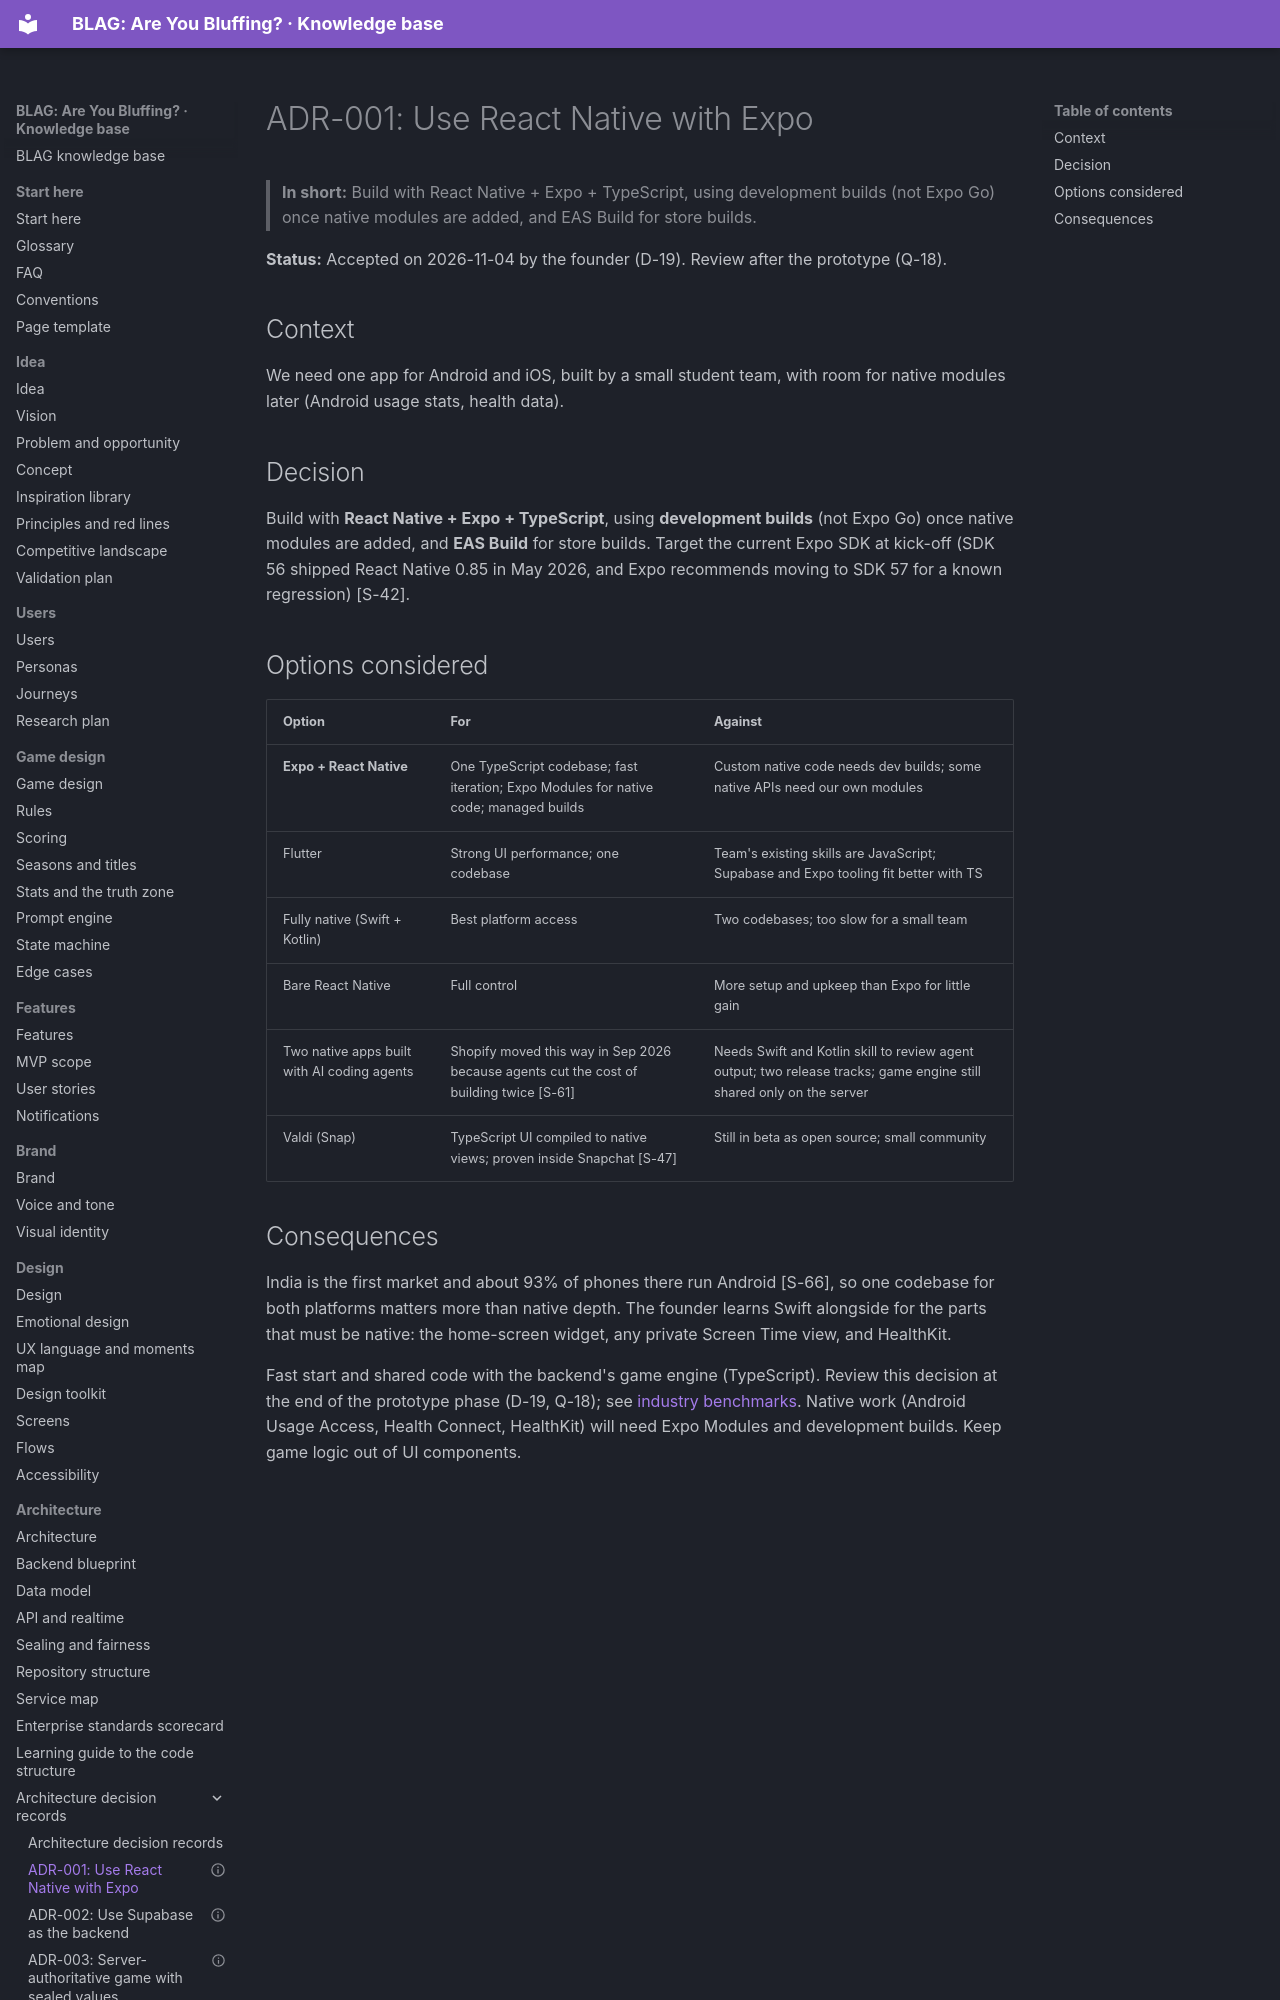

repository: VIsHnu1762/blag · page: 07-architecture/adr/ADR-001-expo-react-native/index.html · generator: mkdocs

---
id: adr.001
title: "ADR-001: Use React Native with Expo"
section: 07-architecture
status: agreed
summary: "ADR-001: Use React Native with Expo. Status: Accepted (2026-11-04)."
last_updated: 2026-11-04
audience: [developers, agents]
related: [arch.adr, arch.home, stack.benchmarks]
---

# ADR-001: Use React Native with Expo

> **In short:** Build with React Native + Expo + TypeScript, using development builds (not Expo Go) once native modules are added, and EAS Build for store builds.

**Status:** Accepted on 2026-11-04 by the founder (D-19). Review after the prototype (Q-18).

## Context

We need one app for Android and iOS, built by a small student team, with room for native modules later (Android usage stats, health data).

## Decision

Build with **React Native + Expo + TypeScript**, using **development builds** (not Expo Go) once native modules are added, and **EAS Build** for store builds. Target the current Expo SDK at kick-off (SDK 56 shipped React Native 0.85 in May 2026, and Expo recommends moving to SDK 57 for a known regression) [S-42].
